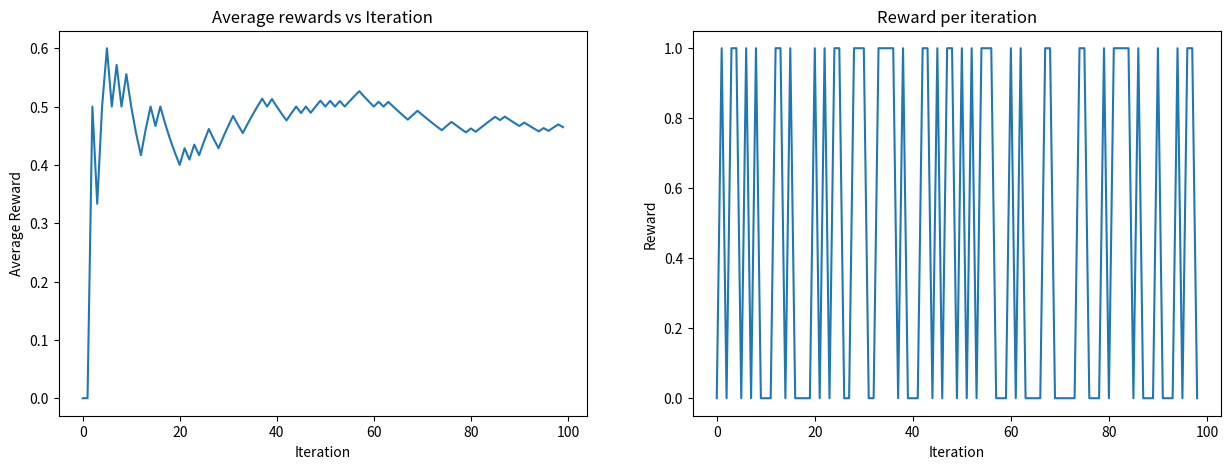
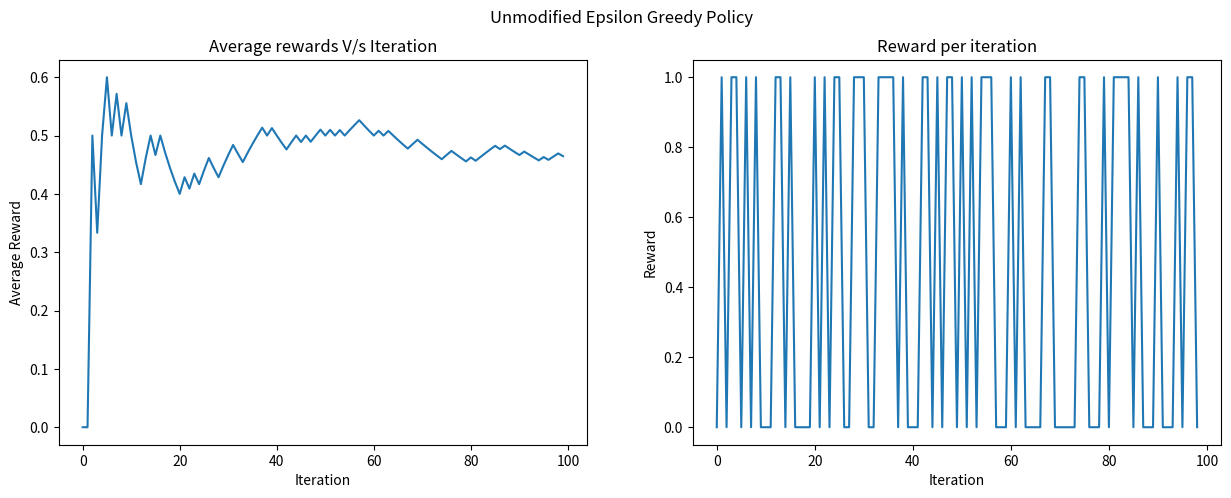
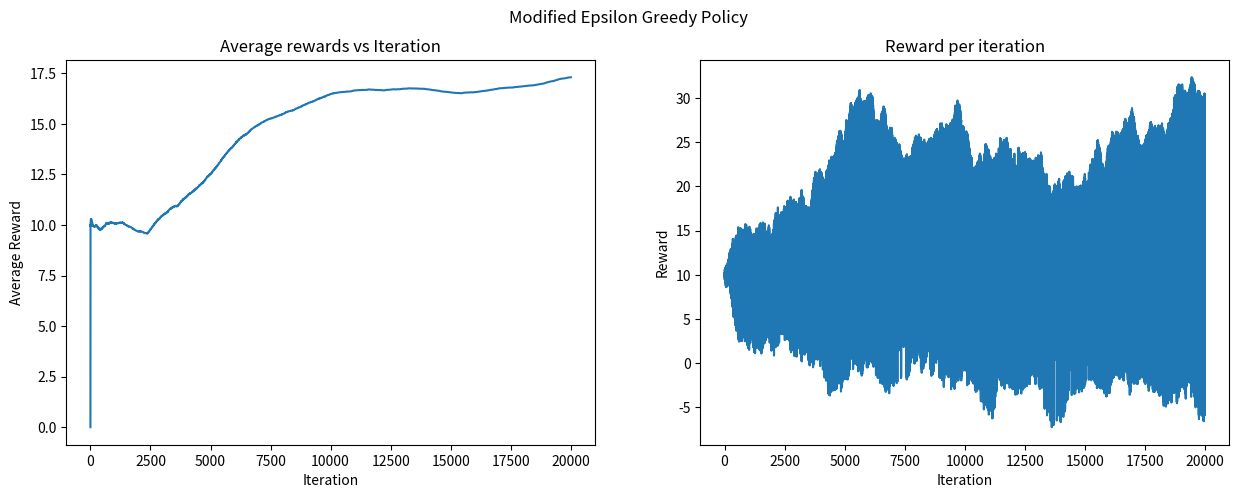

Here is the Python script that generated these plots, in order:
import random
import matplotlib.pyplot as plt

# Define a BinaryBandit class to simulate the bandit problem
class BinaryBandit:
    def __init__(self):
        # Set the number of arms to 2
        self.n_arms = 2
    
    # Define a method to return the possible actions (arms) of the bandit problem
    def actions(self):
        return list(range(self.n_arms))
    
    # Define a method to simulate a pull of an arm and return the resulting reward
    def pull_arm(self, action ,p):
        # Define the probability of success for each arm
        rand = random.random()
        if rand < p[action]:
            return 1
        else:
            return 0

# Define an eGreedy function to implement the epsilon-greedy algorithm
def eGreedy(my_bandit, epsilon, max_iteration,p):
    # Initialization
    Q = [0] * my_bandit.n_arms
    count = [0] * my_bandit.n_arms
    R = []
    R_avg = [0]
    # Set the maximum number of iterations
    max_iter = max_iteration
    
    # Incremental Implementation
    for i in range(1, max_iter):
        # Choose the action to take based on the current Q values and the exploration/exploitation tradeoff
        if random.random() > epsilon:
            # Exploit: Choose the action with the highest Q value
            action = Q.index(max(Q))
        else:
            # Explore: Choose a random action
            action = random.choice(my_bandit.actions())
        # Simulate a pull of the arm and get the resulting reward
        reward = my_bandit.pull_arm(action,p)
        R.append(reward)
        # Update the count and Q values for the chosen action
        count[action] += 1
        Q[action] += (reward - Q[action]) / count[action]
        # Calculate the average reward so far
        R_avg.append(R_avg[-1] + (reward - R_avg[-1]) / i)

    # Return the final Q values and the history of rewards
    return Q, R_avg, R

# Set the random seed for reproducibility
random.seed(10)

# Initialize the binary bandit problem
my_bandit = BinaryBandit()

# Apply the epsilon-greedy algorithm to the problem with a fixed exploration rate of R and maximum N iterations
R = 0.2
N = 100 
p1 = [0.36 , 0.6 ]
p2 = [0.2 , 0.8]

# Plot the average reward and reward per iteration bandit 1
Q, R_avg, R = eGreedy(my_bandit, R, N , p1)
print("Bandit1 : ")
print(p1)
fig, (ax1, ax2) = plt.subplots(1, 2, figsize=(15, 5))
ax1.plot(R_avg)
ax1.set_title("Average rewards vs Iteration")
ax1.set_xlabel("Iteration")
ax1.set_ylabel("Average Reward")
ax2.plot(R)
ax2.set_title("Reward per iteration")
ax2.set_xlabel("Iteration")
ax2.set_ylabel("Reward")

import random
import matplotlib.pyplot as plt

# Define the bandit environment class
class Bandit(object):
    def __init__(self, num_arms):
        # num_arms = number of arms in the bandit
        self.num_arms = num_arms
        # Assign same initial expected reward to all arms
        self.expected_rewards = [10] * num_arms 
        
    def actions(self):
        # Returns the actions available in the bandit environment
        return list(range(0, self.num_arms))
        
    def reward(self, action):
        # Update the expected rewards of all the arms by adding some noise
        for i in range(len(self.expected_rewards)):
            # Add some noise to the expected reward using Gaussian distribution
            self.expected_rewards[i] += random.gauss(0, 0.1)
        
        # Calculate the reward obtained on selecting the specified action
        # Add some noise to the reward using Gaussian distribution
        return self.expected_rewards[action] + random.gauss(0, 0.01)
         

def e_greedy(bandit, epsilon, max_iteration):
    # epsilon: the probability of selecting a random action (exploration)
    # max_iteration: maximum number of iterations
    
    # Initialize q_values for each arm to zero
    q_values = [0] * bandit.num_arms 
    # Initialize action_counts for each arm to zero
    action_counts = [0] * bandit.num_arms 
    # Initialize the total reward to zero
    total_reward = 0 
    # To store the rewards obtained at each iteration
    rewards = [] 
    # To store the average rewards obtained until each iteration
    avg_rewards = [0] 
    # Maximum iterations
    max_iter = max_iteration

    # Implement the e-greedy algorithm
    for i in range(1, max_iter):
        if random.random() > epsilon:
            # Exploit (greedy action)
            action = q_values.index(max(q_values))
        else:
            # Explore (random action)
            action = random.choice(bandit.actions())

        # Get the reward for the selected action
        reward = bandit.reward(action)
        rewards.append(reward)
        # Increment the action count for the selected action
        action_counts[action] += 1
        # Update the q_value for the selected action using incremental update rule
        q_values[action] += (reward - q_values[action]) / action_counts[action]
        # Update the total reward obtained so far
        total_reward += reward
        # Calculate the average reward and store it
        avg_rewards.append(total_reward / i)
        
    return q_values, avg_rewards, rewards

# Set the random seed for reproducibility
random.seed(10)

# Create a bandit environment with 10 arms
my_bandit = Bandit(10)

# Run the e-greedy algorithm with epsilon=0.36 and maximum iterations=20000
q_values, avg_rewards, rewards = e_greedy(my_bandit, 0.36, 20000)

# Print the actual expected rewards and the recovered expected rewards
print("Actual\tRecovered ")
for i, j in zip(my_bandit.expected_rewards, q_values):
    print(f"{i:.3f}\t{j:.3f}")

# Plot the average rewards obtained and the rewards obtained at each iteration
fig, (ax1, ax2) = plt.subplots(1, 2, figsize=(15, 5))
ax1.plot(R_avg)
ax1.set_title("Average rewards V/s Iteration")
ax1.set_xlabel("Iteration")
ax1.set_ylabel("Average Reward")
ax2.plot(R)
ax2.set_title("Reward per iteration")
ax2.set_xlabel("Iteration")
ax2.set_ylabel("Reward")
fig.suptitle("Unmodified Epsilon Greedy Policy")
plt.show()

import numpy as np
import random
import matplotlib.pyplot as plt

# Define the bandit environment class
class Bandit(object):
    def __init__(self, num_arms):
        # num_arms = number of arms in the bandit
        self.num_arms = num_arms
        # Assign same initial expected reward to all arms
        self.expected_rewards = [10] * num_arms 
        
    def actions(self):
        # Returns the actions available in the bandit environment
        return list(range(0, self.num_arms))
        
    def reward(self, action):
        # Update the expected rewards of all the arms by adding some noise
        for i in range(len(self.expected_rewards)):
            # Add some noise to the expected reward using Gaussian distribution
            self.expected_rewards[i] += random.gauss(0, 0.1)
        
        # Calculate the reward obtained on selecting the specified action
        # Add some noise to the reward using Gaussian distribution
        return self.expected_rewards[action] + random.gauss(0, 0.01)


def eGreedy_modified(myBandit, epsilon, max_iteration, alpha):
  # Initialization 
  Q = [0]*myBandit.num_arms
  count = [0]*myBandit.num_arms
  epsilon = epsilon
  r = 0
  R = []
  R_avg = [0]*1
  max_iter = max_iteration
  # Incremental Implementation
  for iter in range(1,max_iter):
    if random.random() > epsilon:
      action = Q.index(max(Q)) # Exploit/ Greed
    else:
      action = random.choice(myBandit.actions()) # Explore
    r = myBandit.reward(action)
    R.append(r)
    count[action] = count[action]+1
    Q[action] = Q[action]+ alpha*(r - Q[action])
    R_avg.append(R_avg[iter-1] + (r-R_avg[iter-1])/iter)

  return Q, R_avg, R


random.seed(10)
myBandit = Bandit(num_arms=10)
Q, R_avg, R = eGreedy_modified(myBandit, 0.4, 20000, 0.01)


print("Actual\tRecovered ")
for i,j in zip(myBandit.expected_rewards, Q):
    print(f"{i:.3f} \t {j:.3f}")


# Display the images
fig, (ax1, ax2) = plt.subplots(1, 2, figsize=(15, 5))

# Plot average rewards vs iteration
ax1.plot(R_avg)
ax1.set_xlabel("Iteration")
ax1.set_ylabel("Average Reward")
ax1.set_title("Average rewards vs Iteration")

# Plot reward per iteration
ax2.plot(R)
ax2.set_xlabel("Iteration")
ax2.set_ylabel("Reward")
ax2.set_title("Reward per iteration")

# Add a title for the entire plot
fig.suptitle("Modified Epsilon Greedy Policy")

# Display the plot
plt.show()

